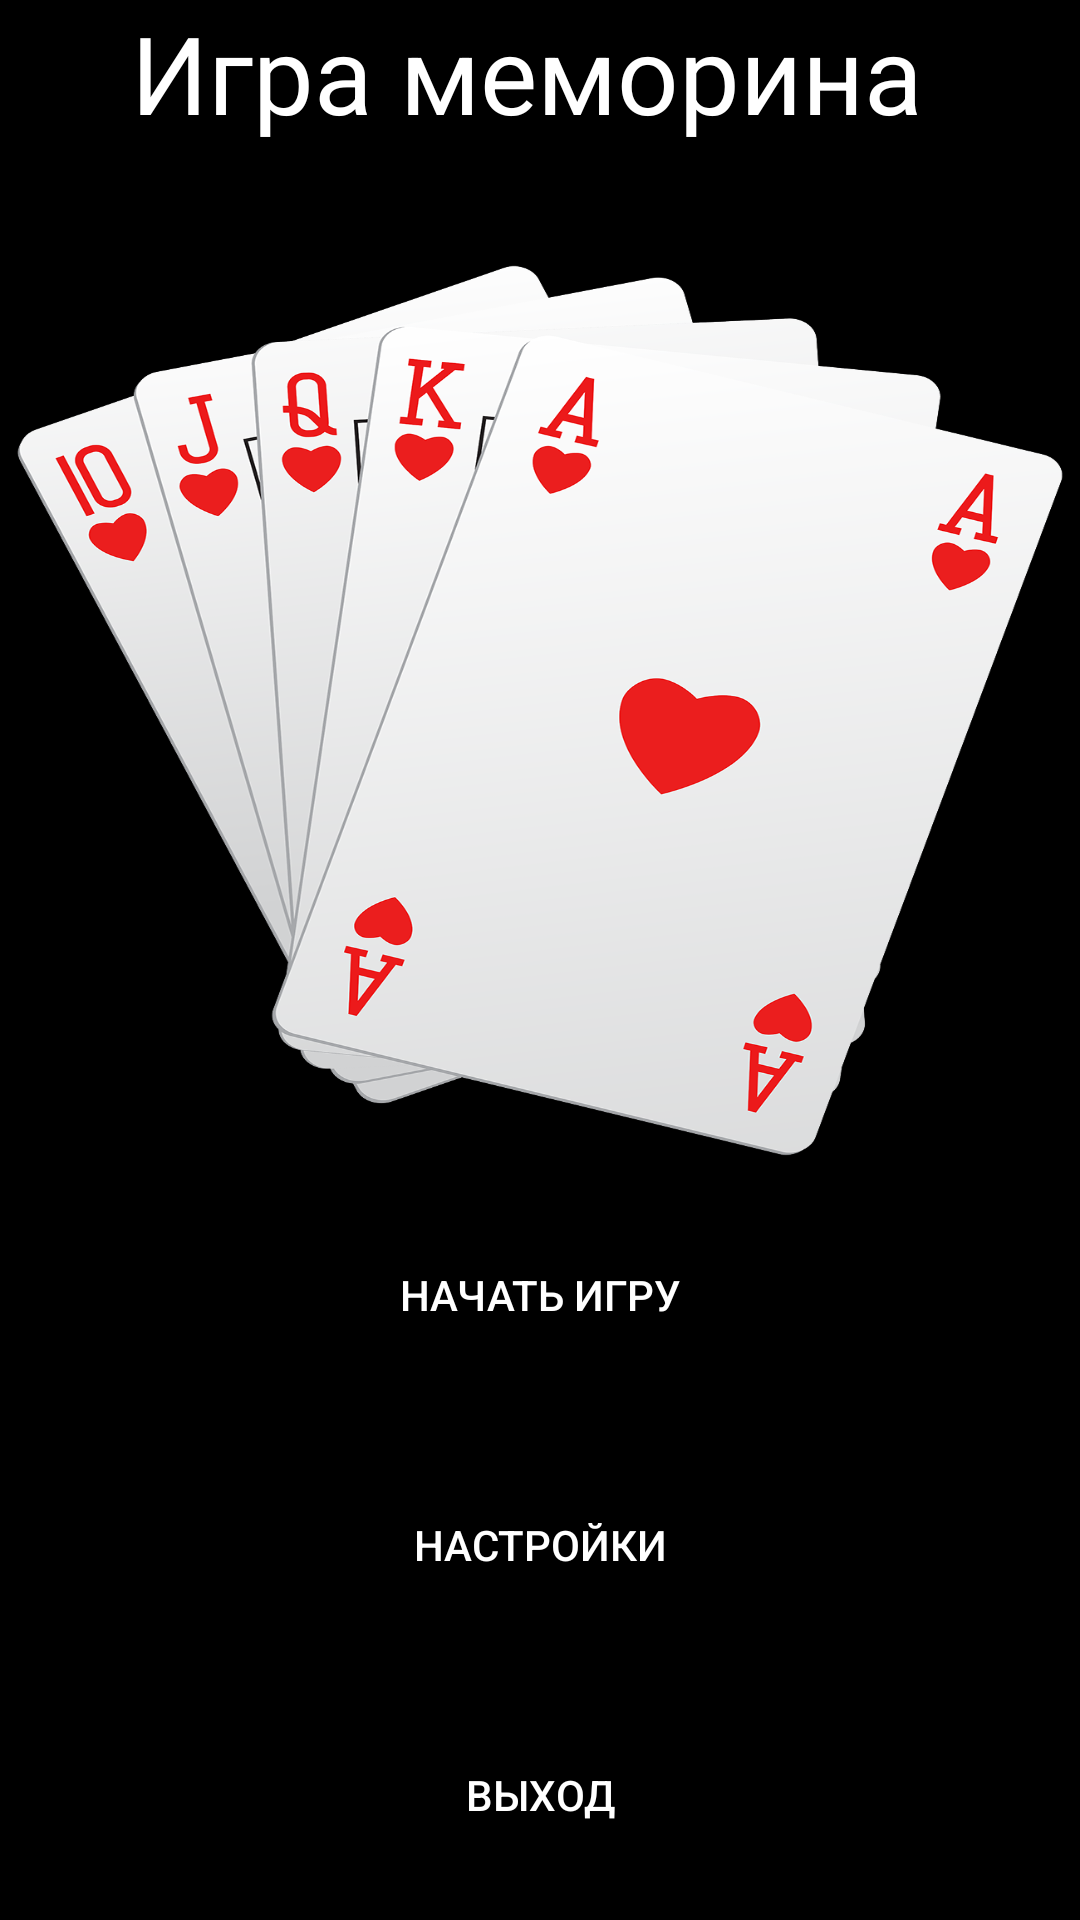

The Android layout XML behind this screen, and the referenced resources:
<!-- AndroidManifest.xml: application theme Theme.AppCompat -->
<!-- res/layout/activity_main.xml -->
<?xml version="1.0" encoding="utf-8"?>
<LinearLayout xmlns:android="http://schemas.android.com/apk/res/android"
    android:layout_width="match_parent"
    android:layout_height="match_parent"
    android:orientation="vertical"
    android:background="@color/black">
    <LinearLayout
        android:layout_width="match_parent"
        android:layout_height="match_parent"
        android:orientation="vertical">
        <TextView
            android:layout_width="match_parent"
            android:layout_height="match_parent"
            android:layout_weight="5"
            android:textSize="36dp"
            android:textAlignment="center"
            android:text="Игра меморина "
            android:textColor="@color/white">
        </TextView>
        <ImageView
            android:layout_width="match_parent"
            android:layout_height="match_parent"
            android:layout_weight="3"
            android:background="@drawable/igralnye_karty">
        </ImageView>
        <Button
            android:layout_width="match_parent"
            android:layout_height="match_parent"
            android:layout_weight="5"
            android:background="@color/black"
            android:onClick="ButtonStart"
            android:text="Начать игру">
        </Button>
        <Button
            android:layout_width="match_parent"
            android:layout_height="match_parent"
            android:layout_weight="5"
            android:background="@color/black"
            android:onClick="ButtonSettings"
            android:text="Настройки">
        </Button>
        <Button
            android:layout_width="match_parent"
            android:layout_height="match_parent"
            android:layout_weight="5"
            android:background="@color/black"
            android:onClick="ButtonExit"
            android:text="Выход">
        </Button>
    </LinearLayout>
</LinearLayout>
<!-- resources referenced by this layout -->
<resources>
  <!-- drawable igralnye_karty: png bitmap (drawable, 273555 bytes) -->
  <!-- not gathered from this repository: default colours our renderer supplied (Android Studio template values) -->
  <color name="black">#FF000000</color>
  <color name="white">#FFFFFFFF</color>
</resources>
